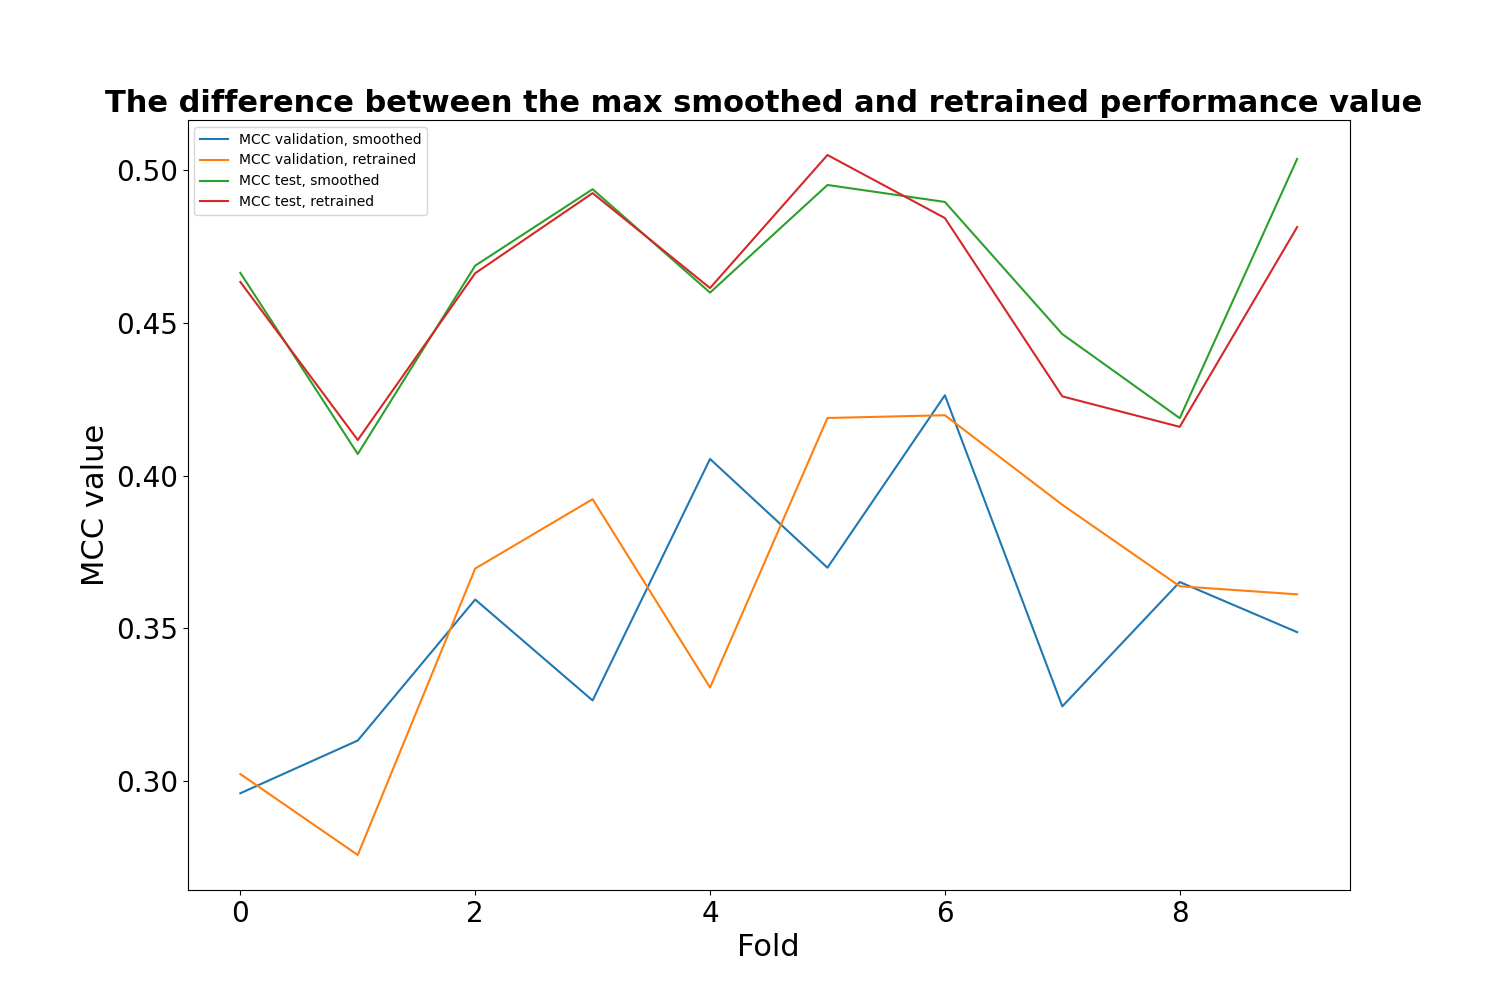

Data behind this chart, as committed beside it:
, MCC validation, smoothed, MCC validation, retrained, MCC test, smoothed, MCC test, retrained
0, 0.296, 0.3023, 0.4665, 0.4635
1, 0.3133, 0.2758, 0.4071, 0.4117
2, 0.3595, 0.3696, 0.4688, 0.4663
3, 0.3264, 0.3923, 0.4939, 0.4926
4, 0.4055, 0.3307, 0.46, 0.4615
5, 0.3699, 0.4189, 0.4953, 0.5051
6, 0.4264, 0.4198, 0.4897, 0.4844
7, 0.3245, 0.3905, 0.4464, 0.426
8, 0.3652, 0.3638, 0.4189, 0.416
9, 0.3488, 0.3612, 0.5038, 0.4815
